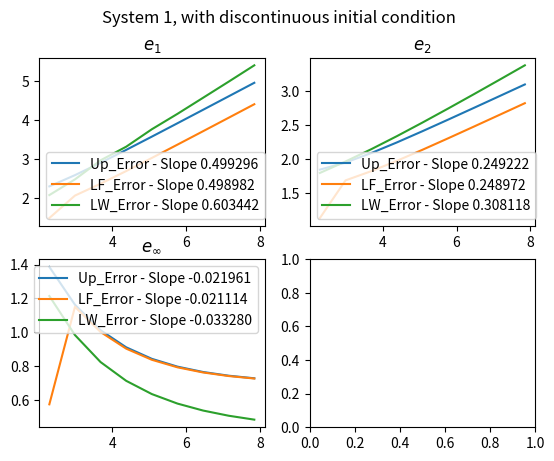

This figure's Python source:
import numpy as np
import matplotlib.pyplot as plt
from numpy import where


def numerical_solver(A, Ap, An, init, h, k, xbound, tbound, name):

    Nx = int((xbound[1] - xbound[0]) / h) + 1
    Nt = int((tbound[1] - tbound[0]) / k) + 1

    x = np.linspace(xbound[0], xbound[1], Nx)
    y = np.matrix([init(x), init(x)])

    sol1 = np.zeros((Nx, Nt))
    sol2 = np.zeros((Nx, Nt))

    for t in range(0, Nt):
        sol1[:, t] = y[0]
        sol2[:, t] = y[1]

        if name == "LF":
            y[:, 1:-1] = 1 / 2 * (y[:, :-2] + y[:, 2:]) - k / (2 * h) * A * (y[:, 2:] - y[:, :-2])

        elif name == "LW":
            y[:, 1:-1] = y[:, 1:-1] - (k / (2 * h)) * A * (y[:, 2:] - y[:, :-2]) + (k * k / (2 * h * h)) * A * A * (
                        y[:, 2:] - 2 * y[:, 1:-1] + y[:, :-2])
        else:
            y[:, 1:-1] = y[:, 1:-1] - (k / h) * Ap @ (y[:, 1:-1] - y[:, :-2]) - (k / h) * An @ (y[:, 2:] - y[:, 1:-1])

    return sol1, sol2


def initial_condition1(x):
    y = np.zeros(np.size(x))
    for i in range(0, np.size(x)):
        if(x[i] >= 1.5):
            y[i] = 1
        elif(x[i] < 1.5):
            y[i] = 0
    return(y)


def initial_condition2(x):
    f = np.zeros_like(x)
    x_left = 2.75
    x_right = 3.25
    xm = (x_right - x_left) / 2.0
    f = where((x > x_left) & (x < x_right), np.sin(np.pi * (x - x_left) / (x_right - x_left)) ** 4, f)
    return f


def analytical1(x, t, init):
    t1 = init(x - t)
    t2 = init(x + t)
    return t1, t2


def analytical2(x, t, init):
    t1 = init(x + 2 * t) - 1/4 * init(x + 2 * t) + 1/4 * init(x - 2 * t)
    t2 = init(x - 2 * t)
    return t1, t2


if __name__ == '__main__':
    system = 1
    init = initial_condition1

    h = 0.01
    k = h/3
    xbounds = (0, 4)
    tbounds = (0, 0.1)
    Nx = int((xbounds[1] - xbounds[0]) / h) + 1
    Nt = int((tbounds[1] - tbounds[0]) / k) + 1
    x = np.linspace(xbounds[0], xbounds[1], Nx)  # discretization of space
    t = np.linspace(tbounds[0], tbounds[1], Nt)  # discretization of time

    A1 = np.matrix([[1, 0], [0, -1]])
    A1p = np.matrix([[1, 0], [0, 0]])
    A1n = np.matrix([[0, 0], [0, -1]])

    A2 = np.matrix([[-2, 1], [0, 2]])
    Q = np.matrix([[0.25, 1], [1, 0]])
    Qinv = np.linalg.inv(Q)
    A2p = Q @ np.matrix([[2, 0], [0, 0]]) @ Qinv
    A2n = Q @ np.matrix([[0, 0], [0, -2]]) @ Qinv

    solA, solB = numerical_solver(A2, A2p, A2n, init, h, k, xbounds, tbounds, "LW")

    AnaA, AnaB = analytical1(x, 0, init)

    """
    ### PLOTTING Solutions
    plt.ion()
    figure, axis = plt.subplots(2)

    #line0, = axis[0].plot(x, AnaA, color='red', label='Analytical Solution')
    #line1, = axis[1].plot(x, AnaB, color='red', label='Analytical Solution')

    line2, = axis[0].plot(x, solA[:, 0], color='blue', label="Numerical Solution")  # Returns a tuple of line objects, thus the comma
    axis[0].title.set_text('Equation A')

    line3, = axis[1].plot(x, solB[:, 0], color='blue', label="Numerical Solution")  # Returns a tuple of line objects, thus the comma
    axis[1].title.set_text('Equation B')

    plt.legend()

    for i in range(0, Nt):
        #line0.set_ydata(analytical2(x, t[i], init)[0])
        #line1.set_ydata(analytical2(x, t[i], init)[1])
        line2.set_ydata(solA[:, i])
        line3.set_ydata(solB[:, i])

        figure.canvas.draw()
        figure.canvas.flush_events()

    """

    ## Calculating and Plotting Error
    hvals = (.1, 0.1/2, 0.1/4, 0.1/8, 0.1/16, 0.1/32, 0.1/64, 0.1/128, 0.1/256)#, 0.1/512)
    hs = -1

    maxerror_u = np.zeros((len(hvals), 3))
    maxerror_lw = np.zeros((len(hvals), 3))
    maxerror_lf = np.zeros((len(hvals), 3))

    #hvals = (0.25, 0.125)
    for h in hvals:
        hs = hs+1
        k = h / 2

        Nx = int((xbounds[1] - xbounds[0]) / h) + 1
        Nt = int((tbounds[1] - tbounds[0]) / k) + 1
        x = np.linspace(xbounds[0], xbounds[1], Nx)  # discretization of space
        t = np.linspace(tbounds[0], tbounds[1], Nt)  # discretization of time

        if system == 1:
            solA_u, solB_u = numerical_solver(A1, A1p, A1n, init, h, k, xbounds, tbounds, "UP")
            solA_lf, solB_lf = numerical_solver(A1, A1p, A1n, init, h, k, xbounds, tbounds, "LF")
            solA_lw, solB_lw = numerical_solver(A1, A1p, A1n, init, h, k, xbounds, tbounds, "LW")

        if system == 2:
            solA_u, solB_u = numerical_solver(A2, A2p, A2n, init, h, k, xbounds, tbounds, "UP")
            solA_lf, solB_lf = numerical_solver(A2, A2p, A2n, init, h, k, xbounds, tbounds, "LF")
            solA_lw, solB_lw = numerical_solver(A2, A2p, A2n, init, h, k, xbounds, tbounds, "LW")


        sol_u = np.array((solA_u[:, Nt-1], solB_u[:, Nt-1]))
        sol_lw = np.array((solA_lw[:, Nt-1], solB_lw[:, Nt-1]))
        sol_lf = np.array((solA_lf[:, Nt-1], solB_lf[:, Nt-1]))


        if system == 1:
            AnaA = analytical1(x, t[Nt-1], init)[0]
            AnaB = analytical1(x, t[Nt-1], init)[1]

        if system == 2:
            AnaA = analytical2(x, t[Nt-1], init)[0]
            AnaB = analytical2(x, t[Nt-1], init)[1]

        analytical = np.array((AnaA, AnaB))

        temperr_u = np.zeros(len(x))
        temperr_lw = np.zeros(len(x))
        temperr_lf = np.zeros(len(x))

        error_1_u = 0
        error_2_u = 0
        error_1_lw = 0
        error_2_lw = 0
        error_1_lf = 0
        error_2_lf = 0

        for j in range(1, Nx):

            temp = abs(analytical[:, j] - sol_u[:, j])
            error_1_u = error_1_u + sum(temp)
            error_2_u = error_2_u + (pow(temp[0], 2) + pow(temp[1], 2))
            temperr_u[j] = max(abs(temp))

            temp = abs(analytical[:, j] - sol_lw[:, j])
            error_1_lw = error_1_lw + sum(temp)
            error_2_lw = error_2_lw + (pow(temp[0], 2) + pow(temp[1], 2))
            temperr_lw[j] = max(abs(temp))

            temp = abs(analytical[:, j] - sol_lf[:, j])
            error_1_lf = error_1_lf + sum(temp)
            error_2_lf = error_2_lf + (pow(temp[0], 2) + pow(temp[1], 2))
            temperr_lf[j] = max(abs(temp))


        ## Finding Maximum of Error
        maxerror_u[hs, 0] = h * error_1_u
        maxerror_u[hs, 1] = pow(h * error_2_u, 1/2)
        maxerror_u[hs, 2] = max(temperr_u)

        maxerror_lw[hs, 0] = h * error_1_lw
        maxerror_lw[hs, 1] = pow(h * error_2_lw, 1/2)
        maxerror_lw[hs, 2] = max(temperr_lw)

        maxerror_lf[hs, 0] = h * error_1_lf
        maxerror_lf[hs, 1] = pow(h * error_2_lf, 1/2)
        maxerror_lf[hs, 2] = max(temperr_lf)

        """print("\nMax Error when h = %f" % hvals[hs])
        print("Upwind Errors:")
        for i in (0, 1):
            print("\t e_%d = %f" % (i + 1, maxerror_u[hs, i]))
        print("\t e_inf = %f" % maxerror_u[hs, 2])

        print("Lax Friedrichs Errors:")
        for i in (0, 1):
            print("\t e_%d = %f" % (i + 1, maxerror_lf[hs, i]))
        print("\t e_inf = %f" % maxerror_lf[hs, 2])

        print("Lax Wendroff Errors:")
        for i in (0, 1):
            print("\t e_%d = %f" % (i + 1, maxerror_lw[hs, i]))
        print("\t e_inf = %f" % maxerror_lw[hs, 2])"""

    logH = np.log(hvals)

    figure, axis = plt.subplots(2, 2)
    if init == initial_condition1:
        figure.suptitle("System %d, with discontinuous initial condition" % system)
    else:
        figure.suptitle("System %d, with smooth initial condition" % system)

    for i in (0, 1, 2):
        figplace1 = (0, 0, 1, 1)
        figplace2 = (0, 1, 0, 1)

        slope_u = (-np.log(maxerror_u[len(hvals) - 1, i]) + np.log(maxerror_u[len(hvals) - 2, i])) / (
                    -logH[len(hvals) - 1] + logH[len(hvals) - 2])
        slope_lf = (-np.log(maxerror_lf[len(hvals) - 1, i]) + np.log(maxerror_lf[len(hvals) - 2, i])) / (
                    -logH[len(hvals) - 1] + logH[len(hvals) - 2])
        slope_lw = (-np.log(maxerror_lw[len(hvals) - 1, i]) + np.log(maxerror_lw[len(hvals) - 2, i])) / (
                    -logH[len(hvals) - 1] + logH[len(hvals) - 2])

        axis[figplace1[i], figplace2[i]].plot(-logH, -np.log(maxerror_u[:, i]), label="Up_Error - Slope %f" % slope_u)
        axis[figplace1[i], figplace2[i]].plot(-logH, -np.log(maxerror_lf[:, i]), label="LF_Error - Slope %f" % slope_lf)
        axis[figplace1[i], figplace2[i]].plot(-logH, -np.log(maxerror_lw[:, i]), label="LW_Error - Slope %f" % slope_lw)

        axis[figplace1[i], figplace2[i]].legend()
        if i != 2:
            axis[figplace1[i], figplace2[i]].set_title(r"$e_%d$" % (i + 1))
        else:
            axis[figplace1[i], figplace2[i]].set_title(r"$e_\infty$")

    plt.show()



